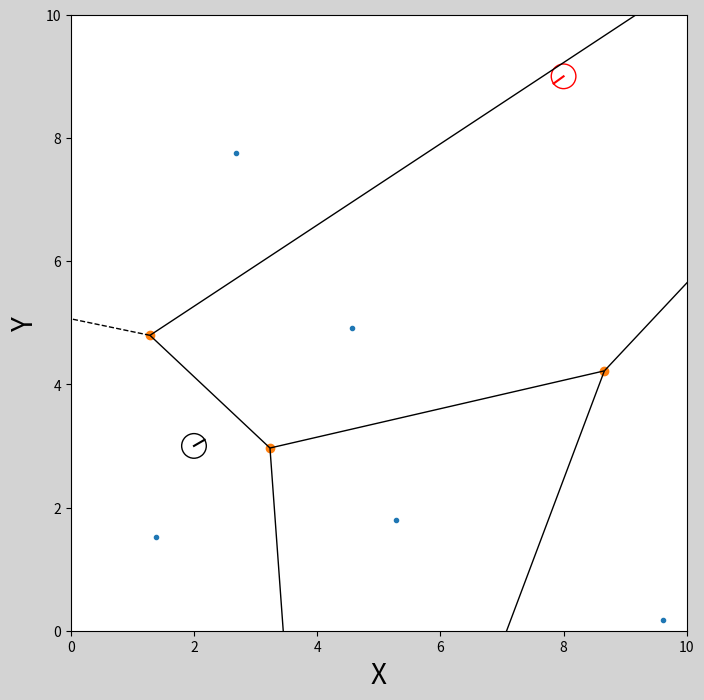

This figure's Python source:
import math

import matplotlib.patches as patches
import matplotlib.pyplot as plt
import numpy as np
from scipy.spatial import Voronoi, voronoi_plot_2d


class World:
    def __init__(self):
        self.objects = []
    
    def append(self, obj):
        self.objects.append(obj)
    
    def draw(self):
        fig = plt.figure(figsize=(8,8), facecolor='lightgray')
        ax = fig.add_subplot(111)
        #appendの引数objはIdealRobotのインスタンスであるから
        #obj.drawはClass IdealRobotのdraw関数である.
        for obj in self.objects:    #appendした物体を次々に描画
            obj.robot_draw(ax)
        
        #Voronoiの作成 #npoint:入力点
        npoint=5
        maxvalue=10
        points = np.array([[np.random.rand()*maxvalue,np.random.rand()*maxvalue] for i in range(npoint)])
        vor = Voronoi(points)
        voronoi_plot_2d(vor, ax=ax)

        #axの調整
        ax.set_aspect('equal')    #縦横比を座標の値と一致させる
        ax.set_xlim(0,10)         #X軸を-5m×5mの範囲で描画
        ax.set_ylim(0,10)         #Y軸も同様に
        ax.set_xlabel("X",fontsize=20)
        ax.set_ylabel("Y",fontsize=20)

        plt.show()


class IdealRobot:
    def __init__(self, pose, color="black"):
        self.pose = pose
        self.r = 0.2
        self.color = color
    
    def robot_draw(self, ax):
        x, y, theta = self.pose
        xn = x + self.r * math.cos(theta)
        yn = y + self.r * math.sin(theta)

        ax.plot([x,xn], [y,yn], color=self.color)
        c = patches.Circle(xy=(x,y), radius=self.r, fill=False, color=self.color)

        ax.add_patch(c)


world = World()
#np.array([x,y,theta])であり、poseに参照される
#.Tは転置

robot1 = IdealRobot( np.array([2,3,math.pi/6]).T)              #ロボットのインスタンスを生成
robot2 = IdealRobot( np.array([8,9,math.pi/5*6]).T, "red")   #ロボットのインスタンスを生成（赤）
world.append(robot1)
world.append(robot2)
world.draw()
